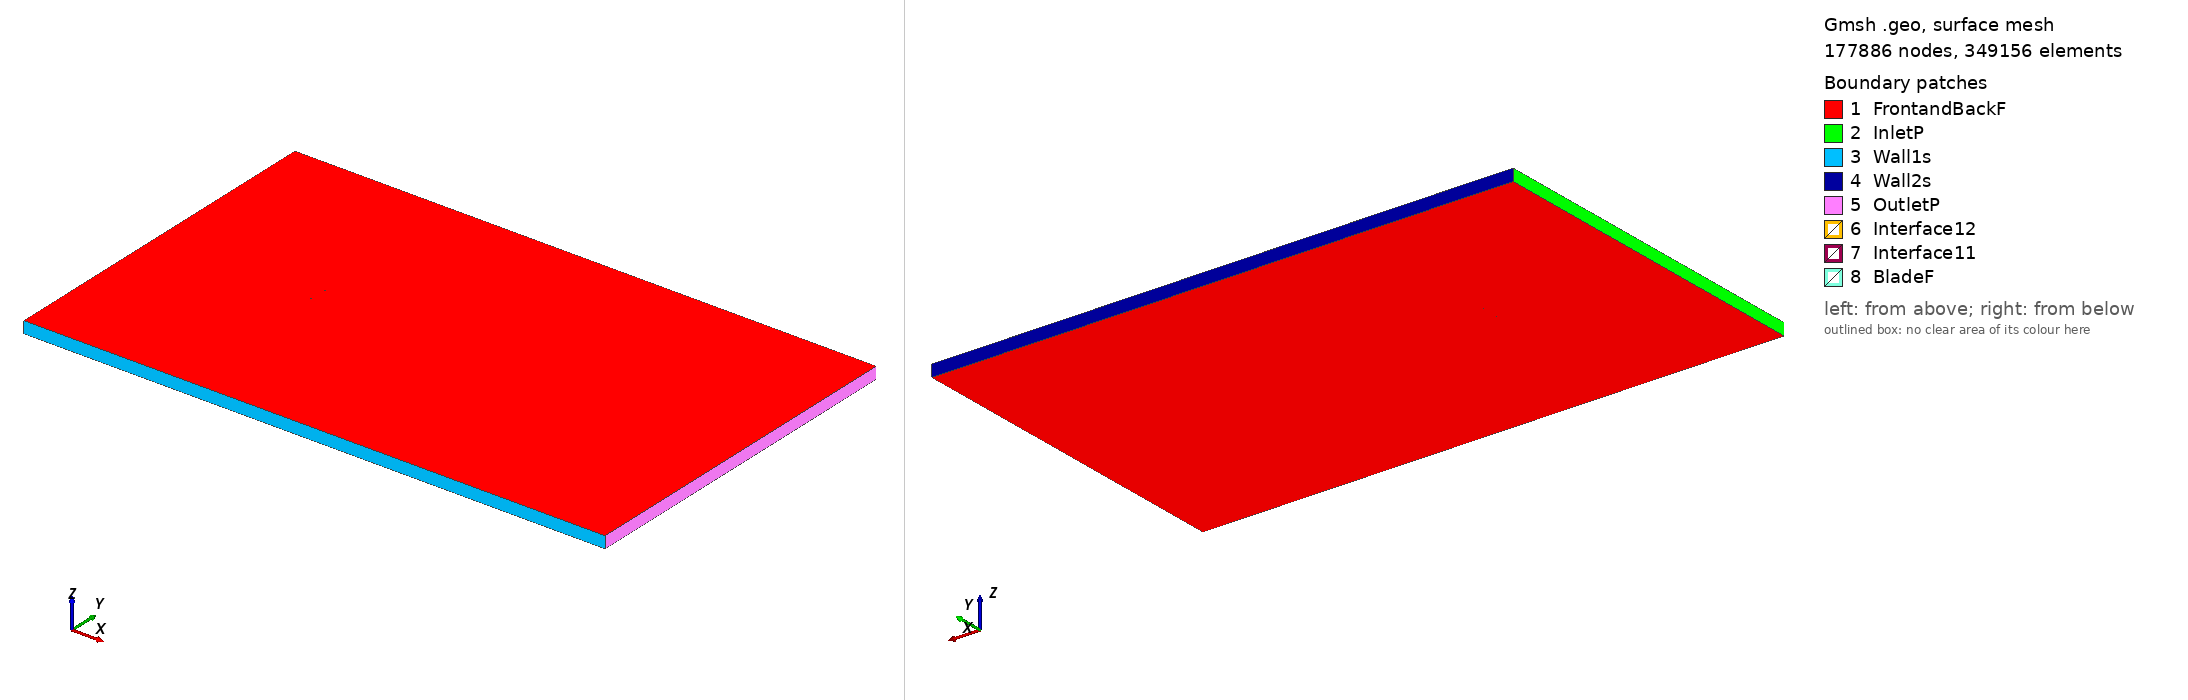

Gmsh geometry script, surface-meshed: 177886 nodes, 349156 surface elements. Boundary patches (legend numbers): 1 FrontandBackF, 2 InletP, 3 Wall1s, 4 Wall2s, 5 OutletP, 6 Interface12, 7 Interface11, 8 BladeF. Left view from above one corner, right view from below the opposite corner. Legend entries are the model's physical surfaces. The drawing asked Gmsh for element sizes between 1% and 20% of the model's largest extent; the script's own settings can give other sizes.

=== goe476_tsr_-0.74375_aoa_1.3232.geo (drawn) ===
SetFactory("OpenCASCADE");

Point(1) = {0.075008, 0.730095, 0, 1.0};
Point(2) = {0.071064, 0.731302, 0, 1.0};
Point(3) = {0.063342, 0.733639, 0, 1.0};
Point(4) = {0.047902, 0.737928, 0, 1.0};
Point(5) = {0.032467, 0.741909, 0, 1.0};
Point(6) = {0.017042, 0.745353, 0, 1.0};
Point(7) = {0.001625, 0.748183, 0, 1.0};
Point(8) = {-0.013771, 0.749782, 0, 1.0};
Point(9) = {-0.029146, 0.750000, 0, 1.0};
Point(10) = {-0.044491, 0.748296, 0, 1.0};
Point(11) = {-0.052153, 0.746867, 0, 1.0};
Point(12) = {-0.059804, 0.744669, 0, 1.0};
Point(13) = {-0.063623, 0.743150, 0, 1.0};
Point(14) = {-0.067435, 0.741167, 0, 1.0};
Point(15) = {-0.071236, 0.738647, 0, 1.0};
Point(16) = {-0.073128, 0.736695, 0, 1.0};
Point(17) = {-0.074980, 0.732363, 0, 1.0};
Point(18) = {-0.073002, 0.728858, 0, 1.0};
Point(19) = {-0.071062, 0.727660, 0, 1.0};
Point(20) = {-0.067205, 0.726721, 0, 1.0};
Point(21) = {-0.063357, 0.726399, 0, 1.0};
Point(22) = {-0.059512, 0.726307, 0, 1.0};
Point(23) = {-0.051832, 0.726659, 0, 1.0};
Point(24) = {-0.044153, 0.727089, 0, 1.0};
Point(25) = {-0.028793, 0.727793, 0, 1.0};
Point(26) = {-0.013428, 0.728192, 0, 1.0};
Point(27) = {0.001938, 0.728512, 0, 1.0};
Point(28) = {0.017308, 0.728526, 0, 1.0};
Point(29) = {0.032681, 0.728462, 0, 1.0};
Point(30) = {0.048057, 0.728168, 0, 1.0};
Point(31) = {0.063427, 0.728259, 0, 1.0};
Point(32) = {0.071109, 0.728459, 0, 1.0};
Point(33) = {0.074973, 0.728612, 0, 1.0};
Point(34) = {-0.075008, -0.730095, 0, 1.0};
Point(35) = {-0.071064, -0.731302, 0, 1.0};
Point(36) = {-0.063342, -0.733639, 0, 1.0};
Point(37) = {-0.047902, -0.737928, 0, 1.0};
Point(38) = {-0.032467, -0.741909, 0, 1.0};
Point(39) = {-0.017042, -0.745353, 0, 1.0};
Point(40) = {-0.001625, -0.748183, 0, 1.0};
Point(41) = {0.013771, -0.749782, 0, 1.0};
Point(42) = {0.029146, -0.750000, 0, 1.0};
Point(43) = {0.044491, -0.748296, 0, 1.0};
Point(44) = {0.052153, -0.746867, 0, 1.0};
Point(45) = {0.059804, -0.744669, 0, 1.0};
Point(46) = {0.063623, -0.743150, 0, 1.0};
Point(47) = {0.067435, -0.741167, 0, 1.0};
Point(48) = {0.071236, -0.738647, 0, 1.0};
Point(49) = {0.073128, -0.736695, 0, 1.0};
Point(50) = {0.074980, -0.732363, 0, 1.0};
Point(51) = {0.073002, -0.728858, 0, 1.0};
Point(52) = {0.071062, -0.727660, 0, 1.0};
Point(53) = {0.067205, -0.726721, 0, 1.0};
Point(54) = {0.063357, -0.726399, 0, 1.0};
Point(55) = {0.059512, -0.726307, 0, 1.0};
Point(56) = {0.051832, -0.726659, 0, 1.0};
Point(57) = {0.044153, -0.727089, 0, 1.0};
Point(58) = {0.028793, -0.727793, 0, 1.0};
Point(59) = {0.013428, -0.728192, 0, 1.0};
Point(60) = {-0.001938, -0.728512, 0, 1.0};
Point(61) = {-0.017308, -0.728526, 0, 1.0};
Point(62) = {-0.032681, -0.728462, 0, 1.0};
Point(63) = {-0.048057, -0.728168, 0, 1.0};
Point(64) = {-0.063427, -0.728259, 0, 1.0};
Point(65) = {-0.071109, -0.728459, 0, 1.0};
Point(66) = {-0.074973, -0.728612, 0, 1.0};

// Lines: first blade (splines 1-4)
Spline(1) = {1:33};
Spline(2) = {33,1};

// Lines: second blade (splines 5-8)
Spline(3) = {34:66};
Spline(4) = {66,34};

// Outer domain (points 20001-4 and lines)
Point(67) = {-13.50000000, -15.00000000, 0, 1.0};
Point(68) = {-13.50000000, 15.00000000, 0, 1.0};
Point(69) = {36.00000000, 15.00000000, 0, 1.0};
Point(70) = {36.00000000, -15.00000000, 0, 1.0};
Line(11) = {67, 68};
Line(12) = {68, 69};
Line(13) = {69, 70};
Line(14) = {67, 70};

// Interface (between moving and stationary domain) (circles)
Circle(9) = {0, 0, 0, 0.80000000, 0, 2*Pi};
Circle(10) = {0, 0, 0, 0.80000000, 0, 2*Pi};

// Loops collect Lines/Splines/etc (blade1, blade2, domain, first circle)
Line Loop(1) = {1:2};
Line Loop(2) = {3:4};
Line Loop(3) = {11,12,13,-14};
Line Loop(4) = {9};

// BooleanDifference cuts out the circle/interface from the domain
Plane Surface(1) = {3};
Plane Surface(2) = {4};
BooleanDifference{ Surface{1}; Delete;}{ Surface{2}; Delete;}

// This one cuts out the blades from the inner circle/interface
Line Loop(6) = {10};
Plane Surface(5) = {6};
Plane Surface(6) = {1};
Plane Surface(7) = {2};
BooleanDifference{ Surface{5}; Delete;}{ Surface{6,7}; Delete;}

// extrude to 3rd dimension
Extrude {0, 0, 1} {Surface{1}; Surface{5}; Layers{1}; Recombine;}

// Physical Surfaces are the named boundaries (patches)
Physical Surface("Interface11") = {12};
Physical Surface("Interface12") = {10};

// sides of domain
Physical Surface("InletP") = {6};
Physical Surface("OutletP") = {9};

// top and bottom of domain
Physical Surface("Wall1s") = {7};
Physical Surface("Wall2s") = {8};

// Check FrontandBackF by ensuring there is nothing in the 3rd dimension
Physical Surface("FrontandBackF") = {1,11,5,17};
Physical Surface("BladeF") = {13:16};
Physical Volume("Turbine") = {2};
Physical Volume("Farfield") = {1};

// settings for airfoil boundary layer
Field[1] = BoundaryLayer;
Field[1].EdgesList = {1:4};
Field[1].hwall_n = 1e-3;
Field[1].thickness = 1.5e-2;
Field[1].ratio = 1.05;
Field[1].Quads = 1;
BoundaryLayer Field = 1;

// control points for mesh (blade and interface)
// floor((arc length / 1.5mm)/ 2) -> Transfinite Line
Transfinite Line {1,3} = 103 Using Progression 1;
Transfinite Line {2,4} = 2 Using Progression 1;
Transfinite Line {9, 15} = 800 Using Progression 1;

// For more information on gmsh syntax, visit http://gmsh.info/doc/texinfo/gmsh.html
